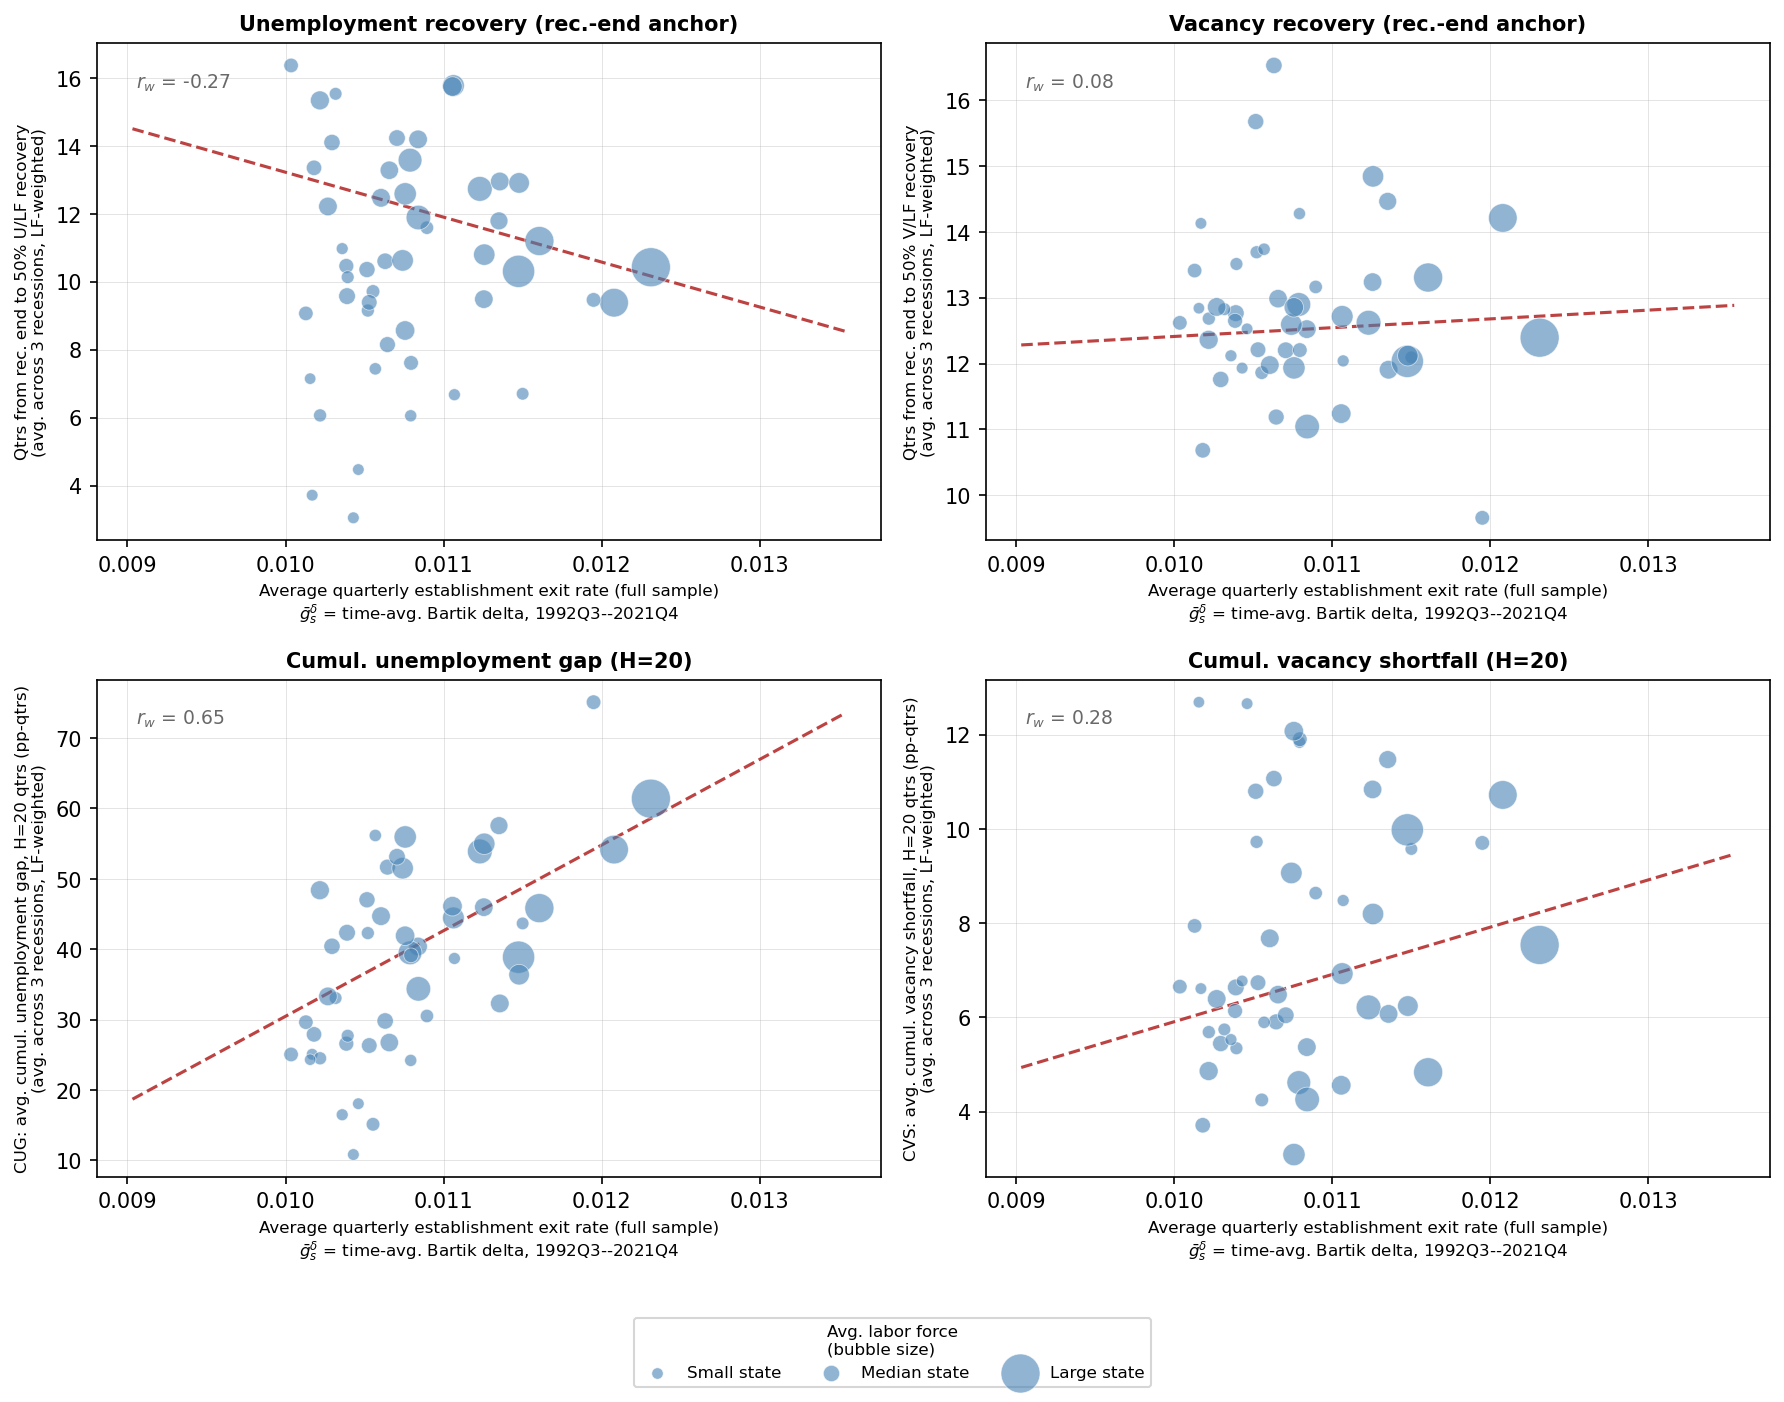

Source data for this figure (header and first rows):
state, avg_delta_rate, avg_lf, u_rec_end, v_rec_end, u_rec_trough, v_rec_trough, cug, cvs, n_rec
AL, 0.01039, 2200136, 9.579, 12.77, 7.928, 12.43, 42.35, 6.637, 3
AK, 0.01046, 340906, 4.47, 12.53, 6.571, 12.18, 18.06, 12.66, 3
AZ, 0.01125, 3001960, 9.489, 13.24, 7.932, 12.91, 45.98, 10.84, 3
AR, 0.01003, 1325066, 16.37, 12.62, 15.35, 12.62, 25.06, 6.654, 3
CA, 0.01231, 18265079, 10.43, 12.39, 8.186, 12.06, 61.39, 7.538, 3
CO, 0.01135, 2731204, 11.79, 14.46, 10.19, 14.46, 57.56, 11.47, 3
CT, 0.01064, 1859204, 8.151, 11.19, 15.94, 10.17, 51.67, 5.907, 3
DE, 0.01107, 452802, 6.675, 12.04, 10.34, 11.71, 38.69, 8.48, 3
FL, 0.01208, 9205592, 9.385, 14.21, 8.083, 14.21, 54.16, 10.72, 3
GA, 0.01106, 4741522, 15.78, 12.72, 14.77, 11.7, 44.45, 6.93, 3
HI, 0.0115, 654156, 6.702, 12.09, 5.695, 11.4, 43.67, 9.573, 3
ID, 0.01052, 776690, 9.154, 13.69, 8.54, 13.3, 42.3, 9.724, 3
IL, 0.01123, 6538211, 12.74, 12.62, 11.06, 12.28, 53.9, 6.214, 3
IN, 0.01022, 3239948, 15.34, 12.36, 14.35, 12.03, 48.39, 4.864, 3
IA, 0.01018, 1668578, 13.36, 10.68, 13.36, 10.35, 27.91, 3.715, 3
KS, 0.01038, 1464245, 10.47, 12.65, 9.491, 12.31, 26.59, 6.139, 3
KY, 0.01029, 2015497, 14.1, 11.76, 13.77, 11.76, 40.43, 5.448, 3
LA, 0.01063, 2058987, 10.61, 16.53, 8.949, 15.87, 29.82, 11.07, 3
ME, 0.01032, 692127, 15.54, 12.83, 14.52, 12.15, 33.07, 5.746, 3
MD, 0.01136, 3075556, 12.96, 11.91, 11.66, 11.91, 32.31, 6.076, 3
MA, 0.01106, 3530141, 15.75, 11.24, 15.11, 11.56, 46.12, 4.563, 3
MI, 0.01076, 5020808, 12.59, 11.93, 12.26, 11.6, 55.96, 3.093, 3
MN, 0.01066, 2956202, 13.29, 12.99, 13.29, 12.66, 26.75, 6.485, 3
MS, 0.01013, 1295739, 9.069, 13.41, 7.724, 13.74, 29.64, 7.942, 3
MO, 0.01084, 3044769, 14.2, 12.52, 13.19, 12.19, 40.4, 5.371, 3
MT, 0.01079, 508898, 6.054, 14.28, 5.356, 14.28, 24.21, 11.84, 3
NE, 0.01055, 997585, 9.715, 11.86, 8.404, 11.53, 15.14, 4.252, 3
NV, 0.01195, 1352461, 9.467, 9.655, 7.822, 9.312, 75.1, 9.702, 3
NH, 0.01039, 734464, 10.14, 13.51, 8.525, 12.84, 27.71, 5.348, 3
NJ, 0.01126, 4505330, 10.8, 14.84, 8.539, 14.51, 54.99, 8.195, 3
NM, 0.01089, 916815, 11.59, 13.16, 15.03, 12.82, 30.52, 8.638, 3
NY, 0.01161, 9511364, 11.2, 13.31, 10.21, 12.64, 45.84, 4.838, 3
NC, 0.01074, 4571334, 10.63, 12.59, 9.321, 12.26, 51.51, 9.065, 3
ND, 0.01043, 377605, 3.049, 11.93, 7.627, 11.6, 10.84, 6.773, 3
OH, 0.01079, 5900972, 13.58, 12.9, 12.56, 12.56, 39.49, 4.62, 3
OK, 0.01053, 1747039, 9.394, 12.21, 7.79, 12.56, 26.33, 6.738, 3
OR, 0.01052, 1941719, 10.36, 15.68, 10.05, 15.35, 47.03, 10.8, 3
PA, 0.01084, 6385543, 11.89, 11.04, 9.597, 10.71, 34.38, 4.262, 3
RI, 0.01057, 561957, 7.437, 13.74, 9, 13.06, 56.17, 5.897, 3
SC, 0.01071, 2149745, 14.23, 12.2, 13.57, 12.2, 53.14, 6.047, 3
SD, 0.01036, 436583, 10.98, 12.12, 9.339, 11.79, 16.49, 5.531, 3
TN, 0.0106, 3081056, 12.47, 11.98, 11.83, 11.98, 44.7, 7.679, 3
TX, 0.01147, 12033288, 10.31, 12.03, 8.182, 11.71, 38.88, 9.979, 3
UT, 0.01079, 1382359, 7.612, 12.2, 5.517, 11.81, 39.14, 11.9, 3
VT, 0.01017, 346364, 3.715, 14.13, 6.308, 13.79, 25.08, 6.612, 3
VA, 0.01148, 4068231, 12.91, 12.12, 11.94, 11.11, 36.39, 6.243, 3
WA, 0.01076, 3485417, 8.566, 12.85, 7.29, 12.53, 41.92, 12.07, 3
WV, 0.01022, 801549, 6.065, 12.68, 6.385, 12.68, 24.51, 5.69, 3
WI, 0.01027, 3065290, 12.22, 12.86, 11.22, 12.52, 33.3, 6.393, 3
WY, 0.01016, 287292, 7.147, 12.84, 6.734, 12.84, 24.32, 12.69, 3
